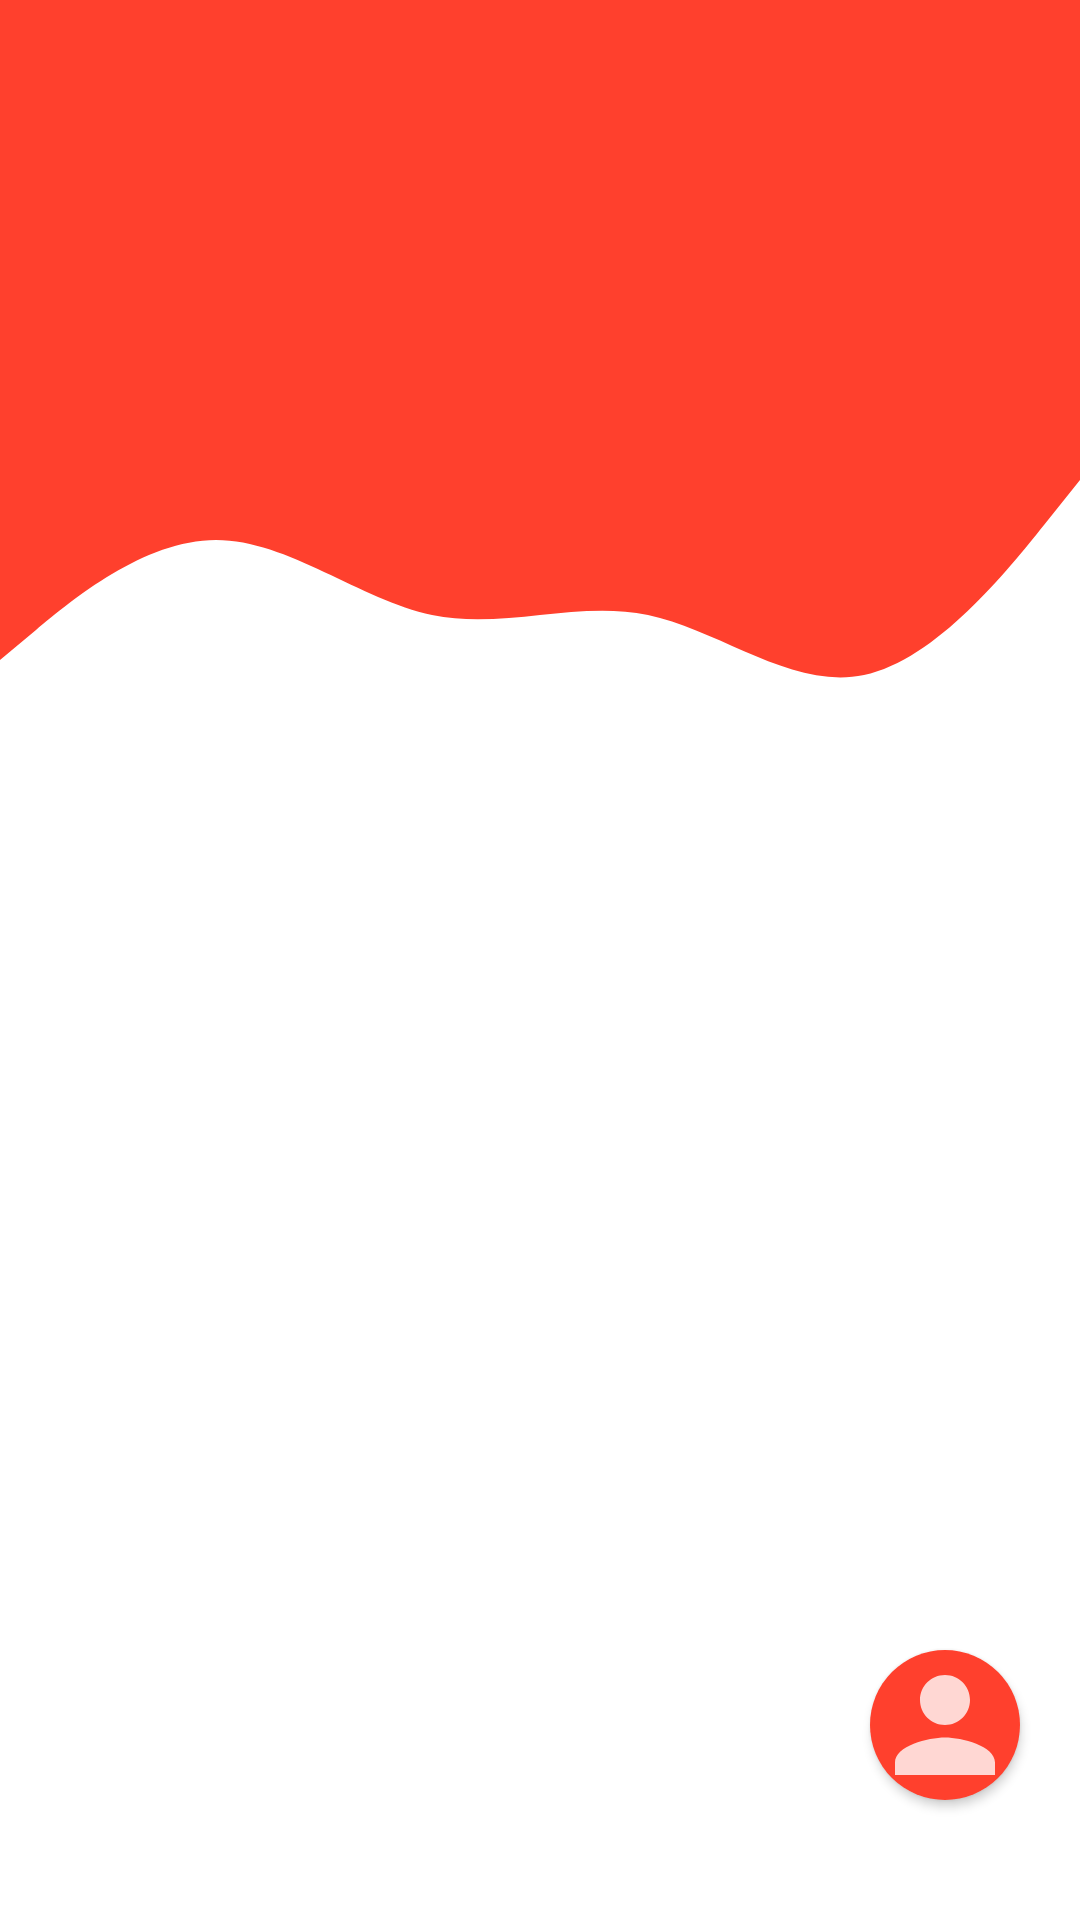

Layout XML and referenced resources for this Android screen:
<!-- AndroidManifest.xml: application theme Theme.SurveyTool -->
<!-- res/layout/user_landing_page.xml -->
<?xml version="1.0" encoding="utf-8"?>
<RelativeLayout
    xmlns:android="http://schemas.android.com/apk/res/android"
    android:layout_width="match_parent"
    android:layout_height="match_parent"
    xmlns:tools="http://schemas.android.com/tools"
    tools:context=".UserActivity"
    >

    <View
        android:id="@+id/topView"
        android:layout_width="match_parent"
        android:layout_height="150dp"
        android:background="#FFFF402D"
        />

    <View
        android:id="@+id/view5"
        android:layout_width="match_parent"
        android:layout_height="100dp"
        android:background="@drawable/wave"
        android:layout_below="@+id/topView"
        />

    <androidx.recyclerview.widget.RecyclerView
        android:id="@+id/survey_list1"
        android:layout_width="match_parent"
        android:layout_height="wrap_content"
        android:padding="15dp"
        android:paddingHorizontal="15dp"
        android:paddingVertical="20dp"
        android:background="@null"
        />


    <androidx.appcompat.widget.AppCompatButton
        android:layout_width="50dp"
        android:layout_height="50dp"
        android:background="@drawable/round"
        android:textStyle="bold"
        android:textSize="30sp"
        android:textColor="@color/white"
        android:layout_alignParentBottom="true"
        android:layout_alignParentEnd="true"
        android:layout_marginEnd="20dp"
        android:layout_marginBottom="40dp"
        android:onClick="gotoAdmin"
        android:drawableStart="@drawable/new_person"

        />

   
</RelativeLayout>
<!-- resources referenced by this layout -->
<resources>
  <color name="white">#FFFFFFFF</color>
  <!-- drawable new_person (drawable) -->
  <vector android:alpha="0.79" android:height="50dp"
      android:tint="#FFFFFF" android:viewportHeight="24"
      android:viewportWidth="24" android:width="50dp" xmlns:android="http://schemas.android.com/apk/res/android">
      <path android:fillColor="@android:color/white" android:pathData="M12,12c2.21,0 4,-1.79 4,-4s-1.79,-4 -4,-4 -4,1.79 -4,4 1.79,4 4,4zM12,14c-2.67,0 -8,1.34 -8,4v2h16v-2c0,-2.66 -5.33,-4 -8,-4z"/>
  </vector>
  <!-- drawable round (drawable) -->
  <?xml version="1.0" encoding="utf-8"?>
  <shape xmlns:android="http://schemas.android.com/apk/res/android"
      android:shape="oval"
      >
      <solid android:color="#FFFF402D"/>
      <size android:height="120dp" android:width="110dp"/>
  
  </shape>
  <!-- drawable wave (drawable) -->
  <vector xmlns:android="http://schemas.android.com/apk/res/android"
      android:width="1440dp"
      android:height="320dp"
      android:viewportWidth="1440"
      android:viewportHeight="320">
      <path
          android:pathData="M0,224L48,192C96,160 192,96 288,96C384,96 480,160 576,176C672,192 768,160 864,176C960,192 1056,256 1152,240C1248,224 1344,128 1392,80L1440,32L1440,0L1392,0C1344,0 1248,0 1152,0C1056,0 960,0 864,0C768,0 672,0 576,0C480,0 384,0 288,0C192,0 96,0 48,0L0,0Z"
          android:fillColor="#FFFF402D"
          android:fillAlpha="1"/>
  </vector>
  <style name="Theme.SurveyTool" parent="Theme.MaterialComponents.DayNight.DarkActionBar">
          
          <item name="colorPrimary">#FFFF402D</item>
          <item name="colorPrimaryVariant">#FDED897F</item>
          <item name="colorOnPrimary">@color/white</item>
          
          <item name="colorSecondary">#0CAC93</item>
          <item name="colorSecondaryVariant">#85EAE6</item>
          <item name="colorOnSecondary">@color/black</item>
          
          <item name="android:statusBarColor" tools:targetApi="l">?attr/colorPrimaryVariant</item>
          
      </style>
  <color name="black">#FF000000</color>
</resources>
